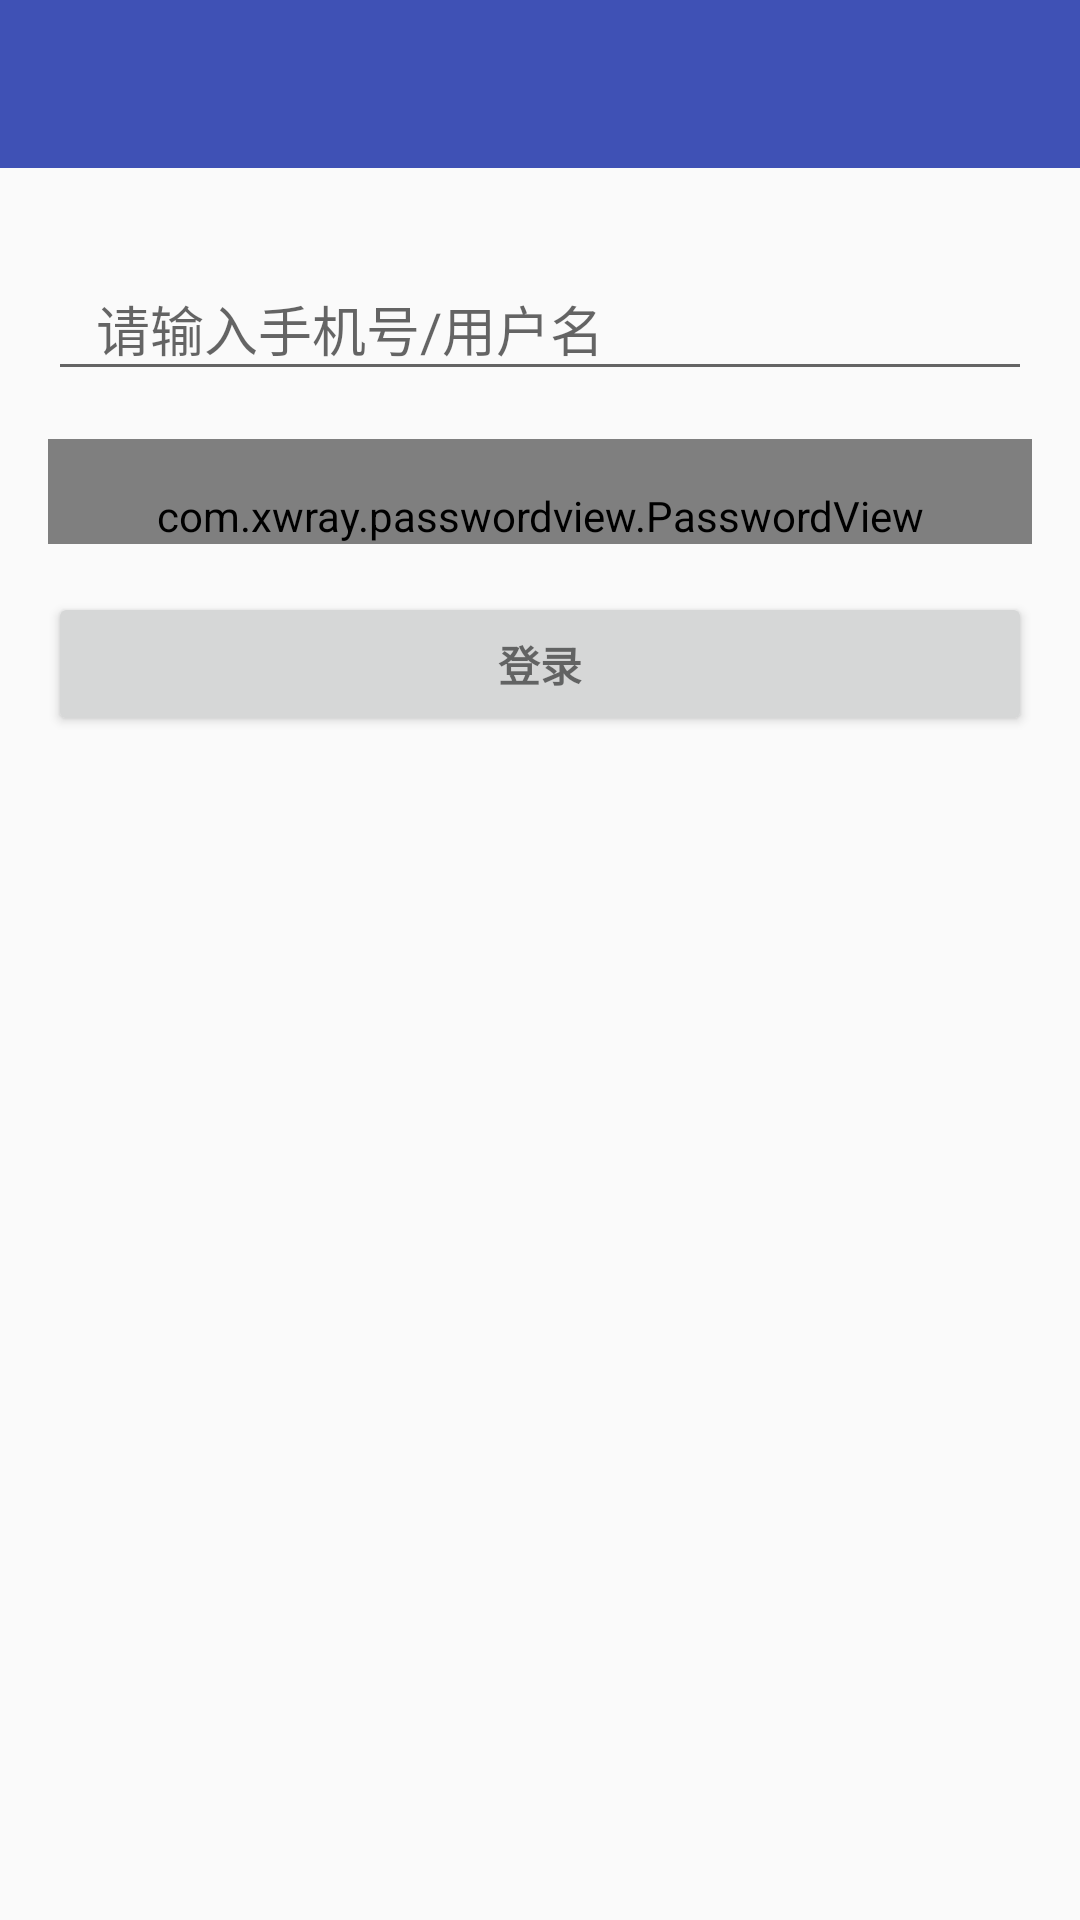

Write the Android layout XML for this screen, with the resource values it uses.
<!-- AndroidManifest.xml: application theme AppTheme -->
<!-- res/layout/activity_login.xml -->
<LinearLayout xmlns:android="http://schemas.android.com/apk/res/android"
    xmlns:tools="http://schemas.android.com/tools"
    android:layout_width="match_parent"
    android:layout_height="match_parent"
    android:gravity="center_horizontal"
    android:orientation="vertical"
    tools:context=".LoginActivity">

    <include
        layout="@layout/toolbar" />

    <ScrollView
        android:id="@+id/login_form"
        android:layout_width="match_parent"
        android:layout_height="match_parent"
        android:padding="@dimen/activity_horizontal_margin">

        <LinearLayout
            android:id="@+id/email_login_form"
            android:layout_width="match_parent"
            android:layout_height="wrap_content"
            android:orientation="vertical">

            <android.support.design.widget.TextInputLayout
                android:layout_width="match_parent"
                android:layout_height="wrap_content"
                android:layout_marginBottom="@dimen/padding_16">

                <AutoCompleteTextView
                    android:id="@+id/et_email"
                    android:layout_width="match_parent"
                    android:layout_height="wrap_content"
                    android:hint="@string/txt_login_username_hint"
                    android:inputType="textEmailAddress"
                    android:paddingTop="@dimen/padding_16"
                    android:paddingLeft="@dimen/padding_16"
                    android:maxLines="1"
                    android:singleLine="true" />

            </android.support.design.widget.TextInputLayout>

            <android.support.design.widget.TextInputLayout
                android:layout_width="match_parent"
                android:layout_height="wrap_content">

                <com.xwray.passwordview.PasswordView
                    android:id="@+id/et_password"
                    android:layout_width="match_parent"
                    android:layout_height="wrap_content"
                    android:hint="@string/txt_login_password_hint"
                    android:paddingTop="@dimen/padding_16"
                    android:inputType="textPassword"
                    android:maxLines="1"
                    android:singleLine="true" />

            </android.support.design.widget.TextInputLayout>

            <Button
                android:id="@+id/btn_sign_in"
                style="?android:textAppearanceSmall"
                android:layout_width="match_parent"
                android:layout_height="wrap_content"
                android:layout_marginTop="@dimen/padding_16"
                android:text="@string/txt_login"
                android:textStyle="bold" />

        </LinearLayout>
    </ScrollView>
</LinearLayout>
<!-- res/layout/toolbar.xml (included above) -->
<?xml version="1.0" encoding="utf-8"?>
<android.support.v7.widget.Toolbar
    android:id="@+id/toolbar"
    android:layout_width="match_parent"
    android:layout_height="?attr/actionBarSize"
    android:background="@color/primary"
    android:theme="@style/ThemeOverlay.AppCompat.Dark.ActionBar"
    app:popupTheme="@style/ThemeOverlay.AppCompat.Light"
    xmlns:android="http://schemas.android.com/apk/res/android"
    xmlns:app="http://schemas.android.com/apk/res-auto" />
<!-- resources referenced by this layout -->
<resources>
  <color name="primary">#3F51B5</color>
  <dimen name="activity_horizontal_margin">16dp</dimen>
  <dimen name="padding_16">16dp</dimen>
  <string name="txt_login">登录</string>
  <string name="txt_login_password_hint">请输入密码</string>
  <string name="txt_login_username_hint">请输入手机号/用户名</string>
  <style name="AppTheme" parent="AppTheme.Base" />
  <style name="AppTheme.Base" parent="Theme.AppCompat.Light.DarkActionBar">
          <item name="colorPrimary">@color/primary</item>
          <item name="colorPrimaryDark">@color/primary_dark</item>
          <item name="windowActionBar">false</item>
          <item name="windowNoTitle">true</item>
          <item name="colorAccent">@color/accent</item>
          <item name="windowActionModeOverlay">true</item>
          <item name="drawerArrowStyle">@style/DrawerArrowStyle</item>
      </style>
  <color name="primary_dark">#303F9F</color>
  <color name="accent">#FF9800</color>
  <style name="DrawerArrowStyle" parent="Widget.AppCompat.DrawerArrowToggle">
          <item name="spinBars">true</item>
      </style>
</resources>
